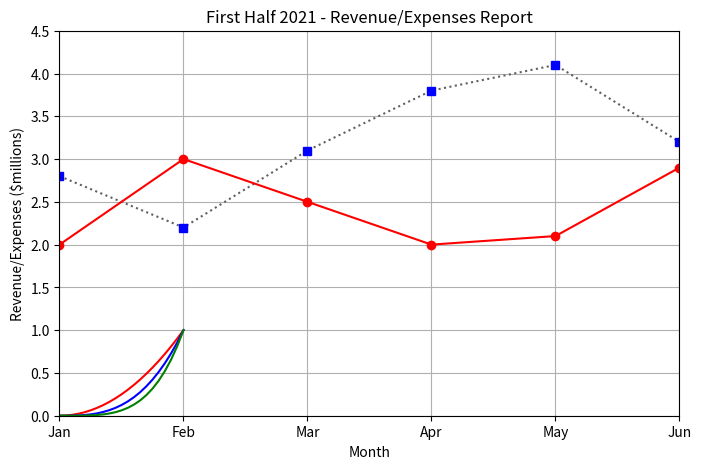

Python code for this plot: (Note: this script raises an exception after producing the figure.)
import matplotlib.pyplot as plt
import numpy as np

# Line plots
months = ['Jan', 'Feb', 'Mar', 'Apr', 'May', 'Jun']
sales_revenue = [2.8, 2.2, 3.1, 3.8, 4.1, 3.2]
expenses = [2.0, 3.0, 2.5, 2.0, 2.1, 2.9]

sales_plot = plt.plot(months, sales_revenue, 'b--')
plt.setp(sales_plot, linestyle=':', color='#606060', marker='+')
plt.plot(months, expenses, 'r-')
plt.axis([0, 5, 0, 4.5])
# plt.semilogx()
# plt.semilogy()
plt.grid(True)
plt.xlabel('Month')
plt.ylabel('Revenue/Expenses ($millions)')
plt.title('First Half 2021 - Revenue/Expenses Report')
plt.show()

x_values = np.arange(-1, 1.01, 0.05)
plt.plot(x_values, x_values ** 2, 'r-')
plt.plot(x_values, x_values ** 3, 'b-')
plt.plot(x_values, x_values ** 4, 'g-')
plt.show()

# Scatter plots
plt.plot(months, sales_revenue, 'bs')
plt.plot(months, expenses, 'ro')
plt.axis([0, 5, 0, 4.5])
plt.grid(True)
plt.xlabel('Month')
plt.ylabel('Revenue/Expenses ($millions)')
plt.title('First Half 2021 - Revenue/Expenses Report')
figure = plt.gcf()
figure.set_size_inches(8.0, 5.0)
figure.savefig('plots/scatter.png', dpi=200)
plt.show()

# Histograms
horse_heights = 250 + 15 * np.random.randn(100000)
plt.hist(horse_heights, 150, color='g')
plt.show()

# Bar charts
x_values = np.arange(6)
bar_width = 0.35
s = plt.bar(x_values, sales_revenue, bar_width, color='b')
e = plt.bar(x_values + bar_width, expenses, bar_width, color='r')
plt.legend((s[0], e[0]), ('Sales', 'Expenses'))
plt.show()

# Pie charts

